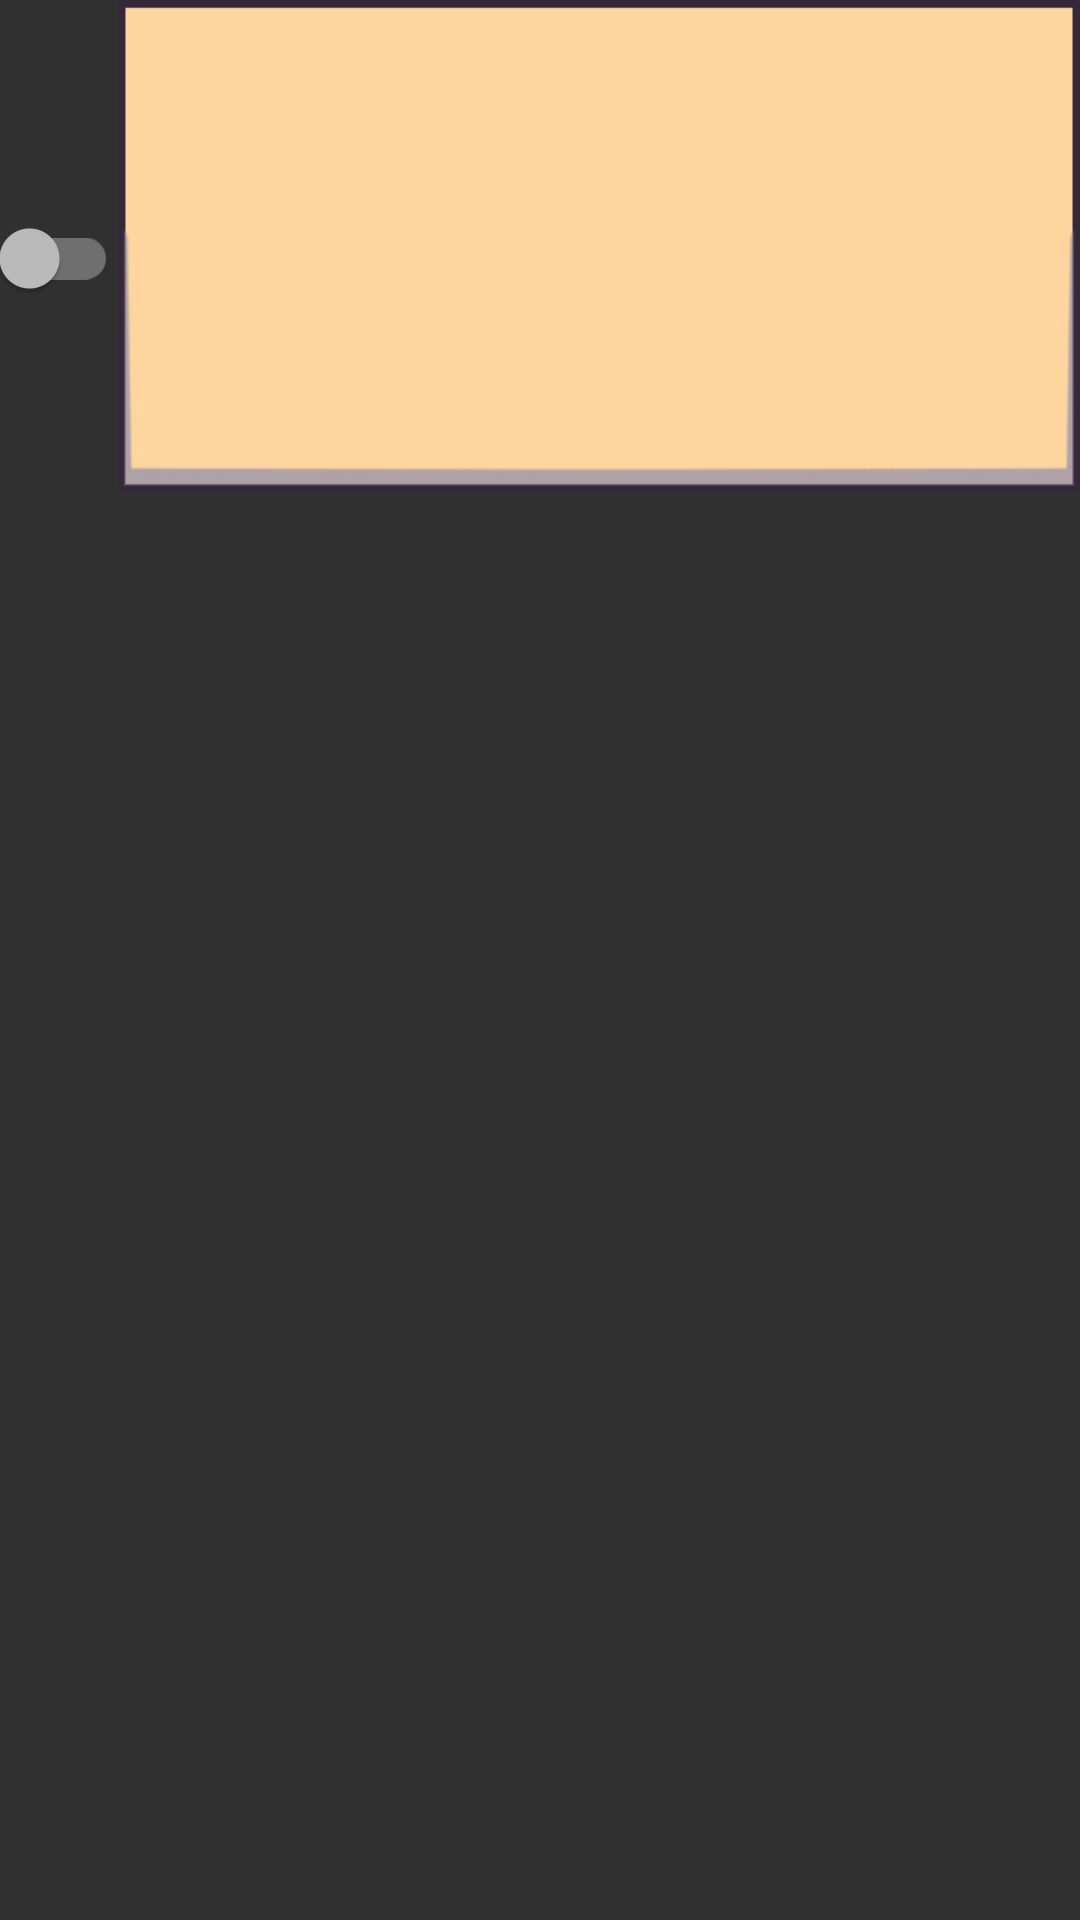

The Android layout XML behind this screen, and the referenced resources:
<!-- AndroidManifest.xml: application theme Theme.Design.NoActionBar -->
<!-- res/layout/task_item_view.xml -->
<LinearLayout
    xmlns:android="http://schemas.android.com/apk/res/android"
    android:layout_width="wrap_content"
    android:layout_height="wrap_content">

    <com.google.android.material.switchmaterial.SwitchMaterial
        android:id="@+id/switch_task"
        android:layout_width="wrap_content"
        android:layout_height="wrap_content"
        android:checked="false"/>

    <TextView
        android:id="@+id/task_text_view"
        android:layout_width="wrap_content"
        android:layout_height="164dp"
        android:background="@drawable/backquest"
        android:gravity="center"
        android:textColor="#391B5C"
        android:textSize="25dp"
        android:textStyle="bold|italic" />



</LinearLayout>
<!-- resources referenced by this layout -->
<resources>
  <!-- drawable backquest: jpg bitmap (drawable, 22697 bytes) -->
</resources>
